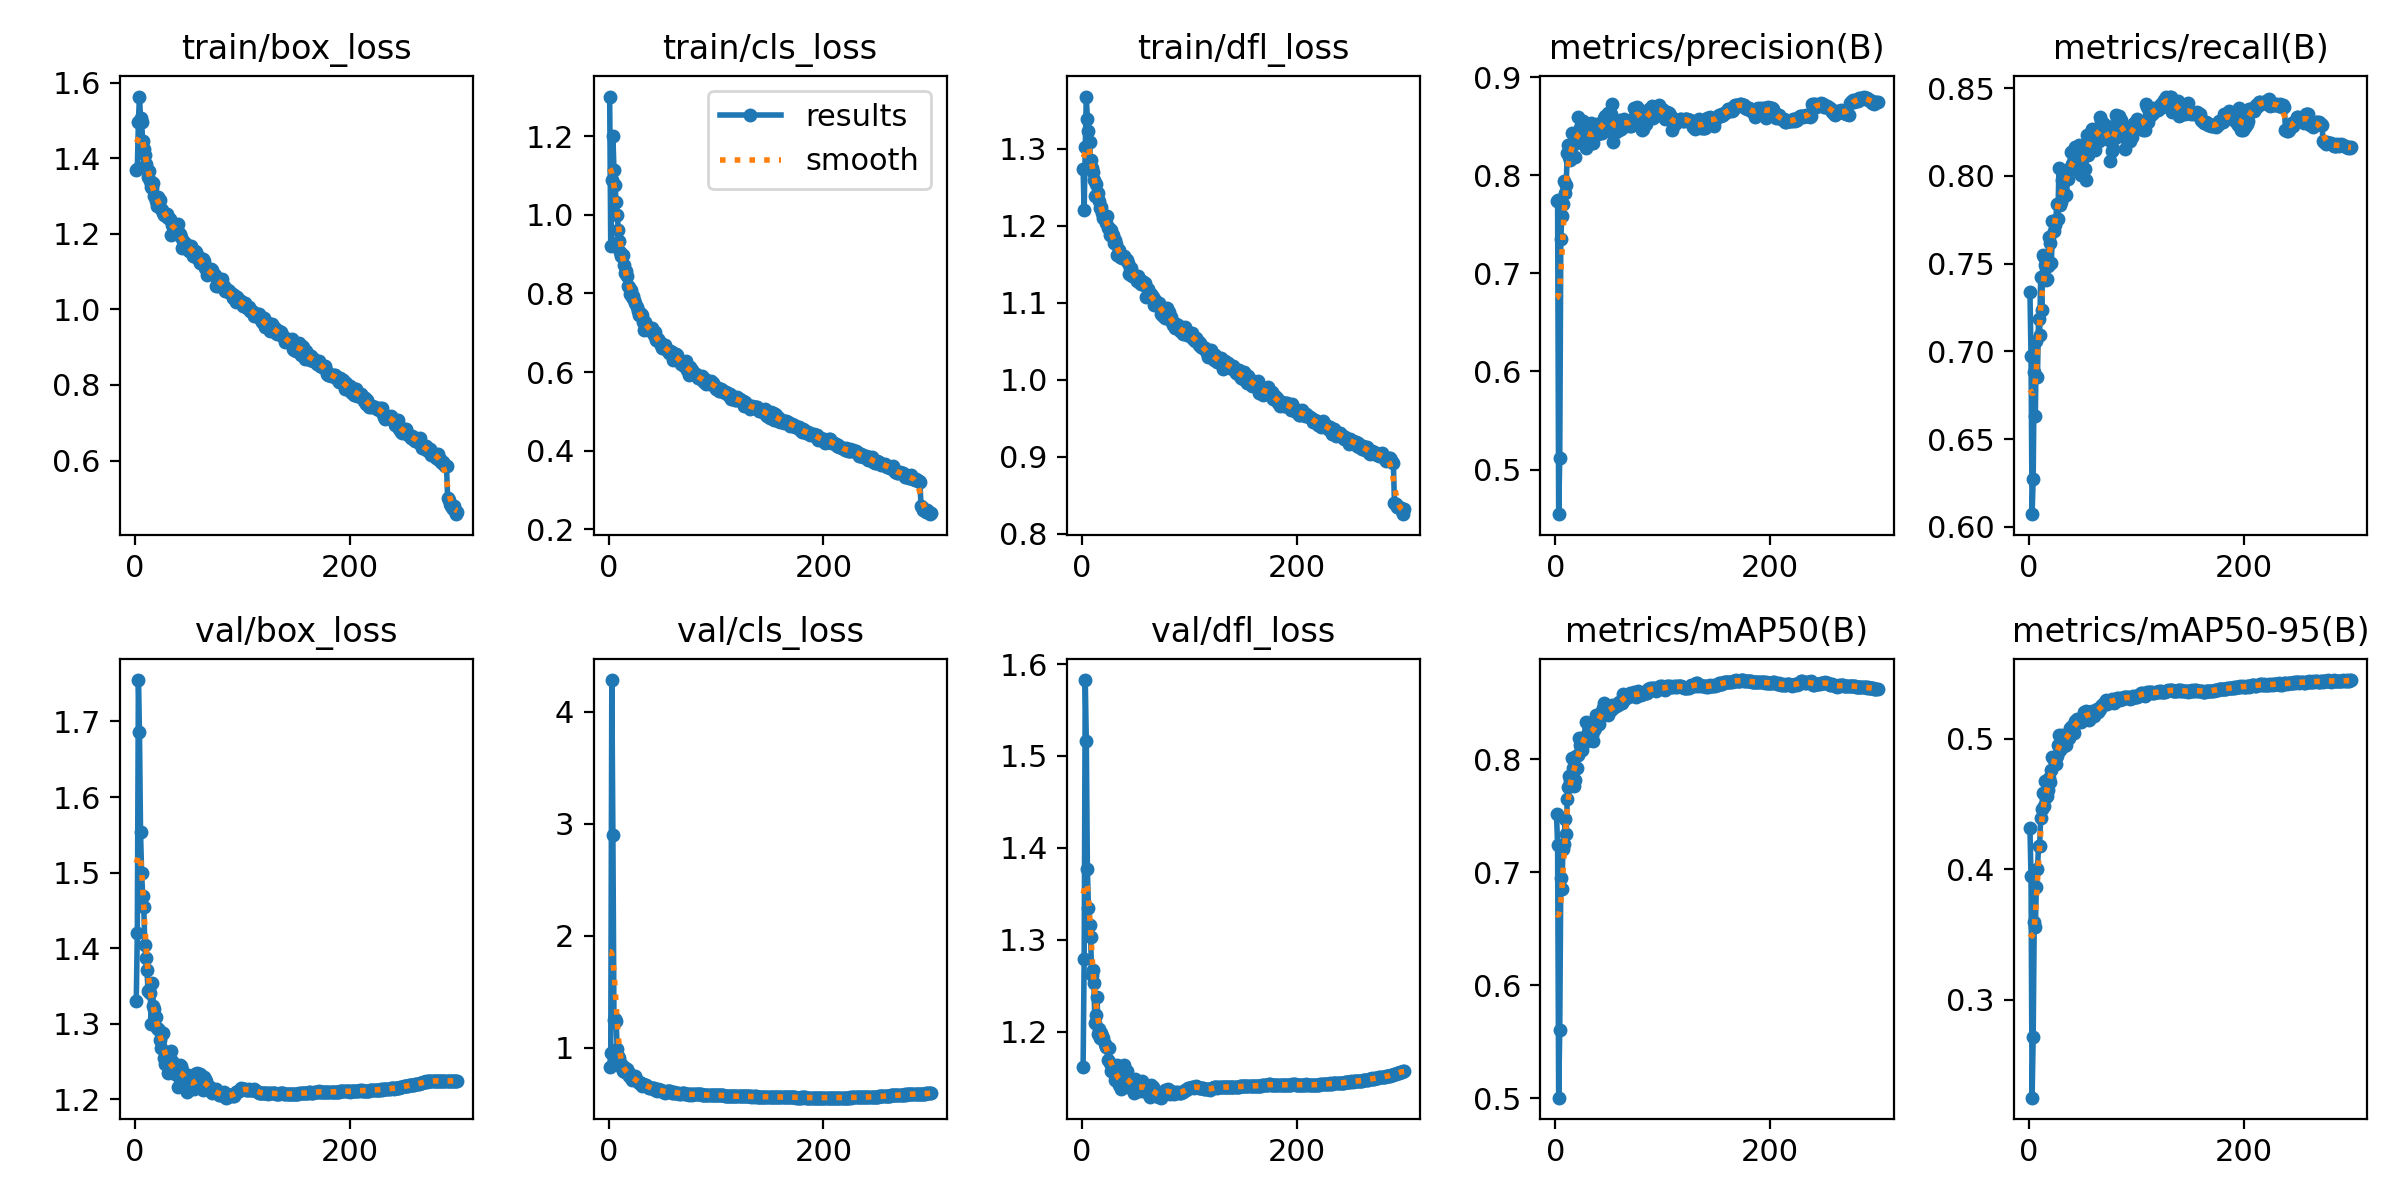

Data behind this chart, as committed beside it:
epoch, time, train/box_loss, train/cls_loss, train/dfl_loss, metrics/precision(B), metrics/recall(B), metrics/mAP50(B), metrics/mAP50-95(B), val/box_loss, val/cls_loss, val/dfl_loss, lr/pg0, lr/pg1, lr/pg2
1, 51.41, 1.369, 1.301, 1.273, 0.7741, 0.7338, 0.7511, 0.4317, 1.33, 0.8336, 1.161, 0.003311, 0.003311, 0.003311
2, 101.9, 1.373, 0.9209, 1.22, 0.7748, 0.6976, 0.7241, 0.3946, 1.42, 0.9528, 1.28, 0.006622, 0.006622, 0.006622
3, 152.7, 1.497, 1.088, 1.303, 0.4545, 0.6073, 0.5007, 0.2251, 1.755, 4.284, 1.583, 0.009911, 0.009911, 0.009911
4, 203.4, 1.564, 1.2, 1.368, 0.5118, 0.6273, 0.5606, 0.2713, 1.686, 2.901, 1.516, 0.009901, 0.009901, 0.009901
5, 254.3, 1.507, 1.115, 1.339, 0.7353, 0.6884, 0.6947, 0.3598, 1.553, 1.247, 1.377, 0.009868, 0.009868, 0.009868
6, 305.2, 1.496, 1.077, 1.323, 0.7589, 0.6634, 0.6849, 0.356, 1.5, 1.255, 1.334, 0.009835, 0.009835, 0.009835
7, 355.8, 1.447, 1.032, 1.308, 0.7704, 0.7057, 0.7203, 0.3869, 1.47, 1.242, 1.316, 0.009802, 0.009802, 0.009802
8, 406.3, 1.424, 0.9984, 1.285, 0.7942, 0.6857, 0.7252, 0.4, 1.455, 0.9895, 1.303, 0.009769, 0.009769, 0.009769
9, 456.9, 1.409, 0.9626, 1.274, 0.782, 0.7182, 0.7466, 0.4178, 1.405, 0.9232, 1.262, 0.009736, 0.009736, 0.009736
10, 507.6, 1.385, 0.9337, 1.269, 0.7899, 0.7095, 0.7341, 0.418, 1.387, 0.9106, 1.267, 0.009703, 0.009703, 0.009703
11, 558.4, 1.373, 0.9065, 1.259, 0.823, 0.7425, 0.7646, 0.4394, 1.371, 0.8369, 1.254, 0.00967, 0.00967, 0.00967
12, 609, 1.351, 0.8947, 1.239, 0.8306, 0.7238, 0.7752, 0.4466, 1.343, 0.857, 1.21, 0.009637, 0.009637, 0.009637
13, 659.6, 1.366, 0.8969, 1.254, 0.8186, 0.7551, 0.7849, 0.4587, 1.344, 0.7976, 1.218, 0.009604, 0.009604, 0.009604
14, 710.5, 1.339, 0.8717, 1.24, 0.8154, 0.7538, 0.7806, 0.4489, 1.341, 0.8267, 1.238, 0.009571, 0.009571, 0.009571
15, 761.1, 1.325, 0.853, 1.243, 0.8432, 0.7491, 0.8008, 0.4679, 1.299, 0.7816, 1.197, 0.009538, 0.009538, 0.009538
16, 811.9, 1.322, 0.8576, 1.233, 0.8318, 0.7406, 0.792, 0.4557, 1.353, 0.7842, 1.203, 0.009505, 0.009505, 0.009505
17, 862.6, 1.335, 0.8436, 1.223, 0.841, 0.7413, 0.7764, 0.4563, 1.323, 0.8085, 1.193, 0.009472, 0.009472, 0.009472
18, 913.1, 1.301, 0.8189, 1.224, 0.8189, 0.7487, 0.7817, 0.4605, 1.319, 0.7877, 1.199, 0.009439, 0.009439, 0.009439
19, 963.7, 1.287, 0.8163, 1.216, 0.8327, 0.765, 0.8024, 0.47, 1.308, 0.7459, 1.196, 0.009406, 0.009406, 0.009406
20, 1014, 1.273, 0.7998, 1.21, 0.8393, 0.7621, 0.7924, 0.4668, 1.294, 0.7698, 1.193, 0.009373, 0.009373, 0.009373
21, 1065, 1.297, 0.8091, 1.21, 0.8591, 0.7506, 0.8034, 0.4763, 1.294, 0.7397, 1.187, 0.00934, 0.00934, 0.00934
22, 1116, 1.287, 0.7923, 1.204, 0.8404, 0.7741, 0.8182, 0.4864, 1.291, 0.7148, 1.184, 0.009307, 0.009307, 0.009307
23, 1167, 1.289, 0.7929, 1.212, 0.8484, 0.7687, 0.8126, 0.4839, 1.279, 0.7191, 1.183, 0.009274, 0.009274, 0.009274
24, 1217, 1.266, 0.7839, 1.196, 0.8398, 0.7722, 0.8086, 0.4858, 1.268, 0.7258, 1.17, 0.009241, 0.009241, 0.009241
25, 1268, 1.264, 0.7769, 1.197, 0.8369, 0.7747, 0.8078, 0.4808, 1.286, 0.7481, 1.183, 0.009208, 0.009208, 0.009208
26, 1319, 1.256, 0.765, 1.188, 0.8554, 0.7839, 0.8157, 0.487, 1.288, 0.7006, 1.167, 0.009175, 0.009175, 0.009175
27, 1370, 1.251, 0.756, 1.194, 0.8511, 0.7756, 0.8199, 0.4955, 1.254, 0.7031, 1.158, 0.009142, 0.009142, 0.009142
28, 1421, 1.252, 0.7452, 1.187, 0.8273, 0.8047, 0.8324, 0.5031, 1.247, 0.6849, 1.162, 0.009109, 0.009109, 0.009109
29, 1472, 1.247, 0.7516, 1.188, 0.8469, 0.7835, 0.8159, 0.4919, 1.257, 0.6852, 1.164, 0.009076, 0.009076, 0.009076
30, 1522, 1.253, 0.7483, 1.178, 0.8437, 0.7851, 0.8205, 0.4992, 1.26, 0.6858, 1.163, 0.009043, 0.009043, 0.009043
31, 1573, 1.241, 0.7457, 1.181, 0.8399, 0.7977, 0.8274, 0.5034, 1.235, 0.6623, 1.148, 0.00901, 0.00901, 0.00901
32, 1624, 1.241, 0.7275, 1.176, 0.841, 0.7879, 0.8203, 0.4985, 1.236, 0.68, 1.148, 0.008977, 0.008977, 0.008977
33, 1675, 1.196, 0.706, 1.162, 0.8536, 0.7976, 0.8303, 0.4949, 1.264, 0.6668, 1.164, 0.008944, 0.008944, 0.008944
34, 1726, 1.224, 0.7286, 1.168, 0.8328, 0.803, 0.8213, 0.5004, 1.251, 0.6731, 1.142, 0.008911, 0.008911, 0.008911
35, 1776, 1.222, 0.7206, 1.16, 0.8334, 0.7892, 0.8157, 0.4953, 1.239, 0.6678, 1.146, 0.008878, 0.008878, 0.008878
36, 1827, 1.223, 0.7171, 1.162, 0.8408, 0.7981, 0.8261, 0.5041, 1.239, 0.6604, 1.138, 0.008845, 0.008845, 0.008845
37, 1878, 1.207, 0.7073, 1.158, 0.8413, 0.8028, 0.8276, 0.501, 1.233, 0.6548, 1.139, 0.008812, 0.008812, 0.008812
38, 1929, 1.208, 0.7127, 1.158, 0.8528, 0.8044, 0.8387, 0.5087, 1.241, 0.6377, 1.147, 0.008779, 0.008779, 0.008779
39, 1980, 1.213, 0.7076, 1.161, 0.8487, 0.8139, 0.8318, 0.5053, 1.243, 0.6442, 1.164, 0.008746, 0.008746, 0.008746
40, 2032, 1.225, 0.7116, 1.157, 0.8419, 0.8067, 0.8347, 0.5103, 1.217, 0.6428, 1.146, 0.008713, 0.008713, 0.008713
41, 2083, 1.199, 0.7009, 1.157, 0.8467, 0.8052, 0.8311, 0.5059, 1.229, 0.6419, 1.156, 0.00868, 0.00868, 0.00868
42, 2134, 1.201, 0.6937, 1.156, 0.8509, 0.8046, 0.8376, 0.5043, 1.246, 0.6401, 1.158, 0.008647, 0.008647, 0.008647
43, 2185, 1.191, 0.7032, 1.152, 0.8431, 0.8164, 0.8425, 0.514, 1.243, 0.6256, 1.141, 0.008614, 0.008614, 0.008614
44, 2236, 1.162, 0.6811, 1.137, 0.8498, 0.8152, 0.8447, 0.5131, 1.239, 0.6252, 1.145, 0.008581, 0.008581, 0.008581
45, 2287, 1.181, 0.6812, 1.145, 0.8588, 0.8065, 0.8495, 0.5155, 1.232, 0.6135, 1.145, 0.008548, 0.008548, 0.008548
46, 2337, 1.177, 0.6841, 1.144, 0.8599, 0.8047, 0.8439, 0.5129, 1.233, 0.6304, 1.142, 0.008515, 0.008515, 0.008515
47, 2388, 1.169, 0.6779, 1.135, 0.851, 0.8178, 0.8407, 0.5126, 1.223, 0.6273, 1.145, 0.008482, 0.008482, 0.008482
48, 2439, 1.17, 0.6767, 1.136, 0.852, 0.8058, 0.8415, 0.514, 1.209, 0.6216, 1.133, 0.008449, 0.008449, 0.008449
49, 2490, 1.169, 0.6698, 1.135, 0.8636, 0.8004, 0.8387, 0.5127, 1.232, 0.6253, 1.149, 0.008416, 0.008416, 0.008416
50, 2541, 1.154, 0.6626, 1.133, 0.8584, 0.8144, 0.843, 0.516, 1.223, 0.6162, 1.138, 0.008383, 0.008383, 0.008383
51, 2592, 1.165, 0.6685, 1.128, 0.8449, 0.8169, 0.8451, 0.5208, 1.222, 0.6038, 1.14, 0.00835, 0.00835, 0.00835
52, 2643, 1.168, 0.6614, 1.135, 0.862, 0.804, 0.8437, 0.516, 1.218, 0.6094, 1.136, 0.008317, 0.008317, 0.008317
53, 2694, 1.155, 0.6697, 1.131, 0.8722, 0.7977, 0.8477, 0.5215, 1.223, 0.6014, 1.139, 0.008284, 0.008284, 0.008284
54, 2745, 1.141, 0.6553, 1.126, 0.8338, 0.8232, 0.8448, 0.5175, 1.216, 0.6148, 1.139, 0.008251, 0.008251, 0.008251
55, 2795, 1.152, 0.6574, 1.124, 0.8484, 0.8121, 0.8458, 0.5192, 1.214, 0.6123, 1.136, 0.008218, 0.008218, 0.008218
56, 2846, 1.156, 0.649, 1.128, 0.8438, 0.8214, 0.8465, 0.5149, 1.233, 0.6153, 1.146, 0.008185, 0.008185, 0.008185
57, 2897, 1.153, 0.6535, 1.127, 0.8547, 0.8226, 0.8484, 0.5209, 1.216, 0.6131, 1.14, 0.008152, 0.008152, 0.008152
58, 2948, 1.137, 0.6511, 1.123, 0.8511, 0.8248, 0.848, 0.5182, 1.235, 0.6102, 1.141, 0.008119, 0.008119, 0.008119
59, 2999, 1.138, 0.6513, 1.125, 0.8464, 0.827, 0.8507, 0.5214, 1.228, 0.5994, 1.14, 0.008086, 0.008086, 0.008086
60, 3049, 1.124, 0.6319, 1.107, 0.8562, 0.822, 0.8492, 0.5188, 1.233, 0.6006, 1.142, 0.008053, 0.008053, 0.008053
... 240 more rows
